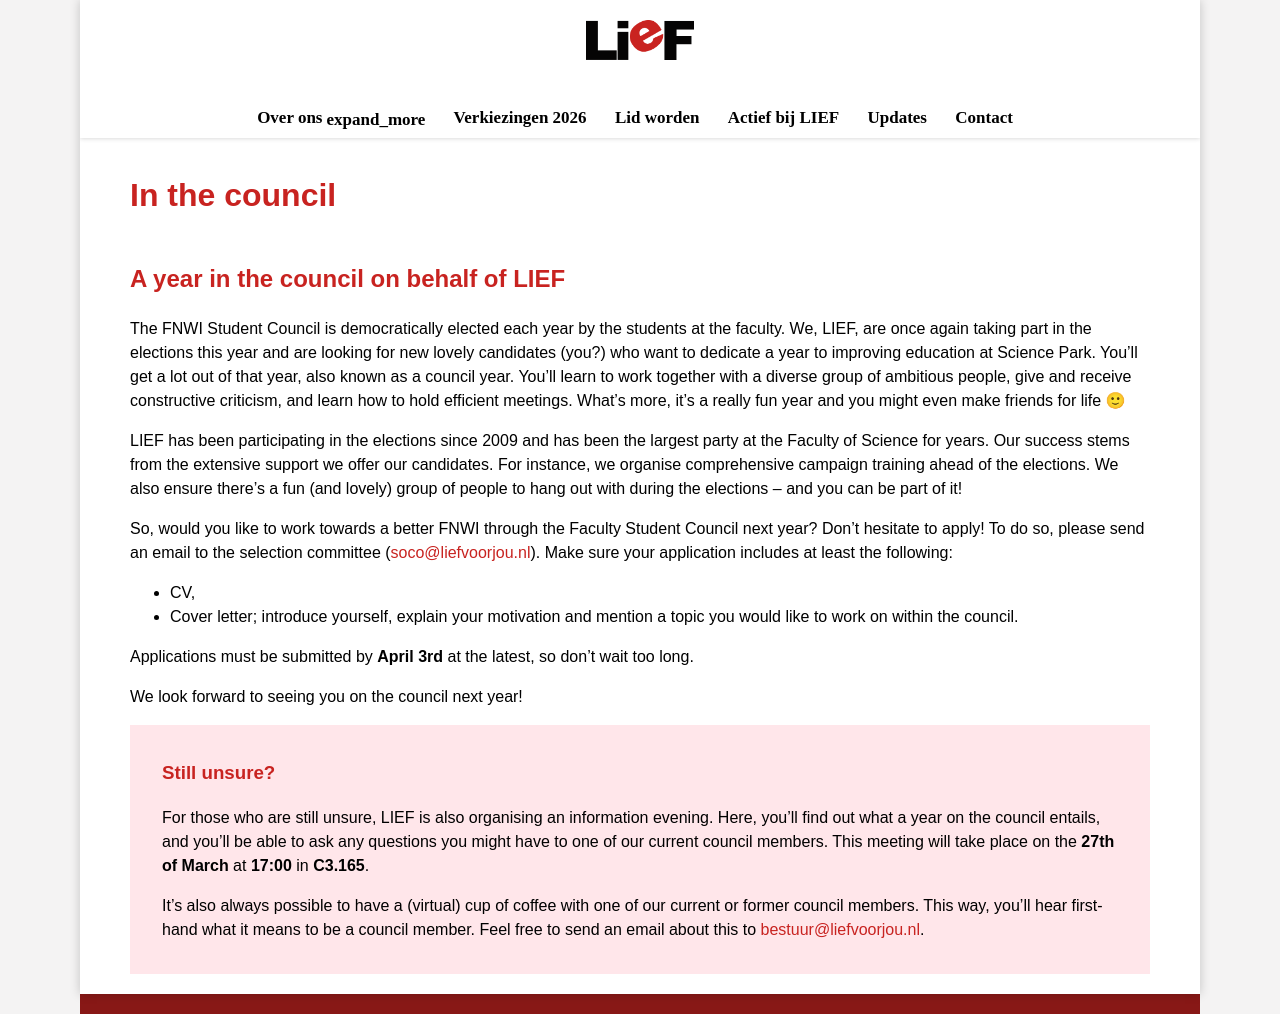

repository: liefnwi/liefnwi.github.io · page: en/about-us/in-the-council.html · generator: jekyll

---
layout: multicolumn
title: In the council
prepend_title: true
---
<div markdown="block">
## A year in the council on behalf of LIEF

The FNWI Student Council is democratically elected each year by the students at the faculty. We, LIEF, are once again taking part in the elections this year and are looking for new lovely candidates (you?) who want to dedicate a year to improving education at Science Park. You’ll get a lot out of that year, also known as a council year. You’ll learn to work together with a diverse group of ambitious people, give and receive constructive criticism, and learn how to hold efficient meetings. What’s more, it’s a really fun year and you might even make friends for life 🙂

LIEF has been participating in the elections since 2009 and has been the largest party at the Faculty of Science for years. Our success stems from the extensive support we offer our candidates. For instance, we organise comprehensive campaign training ahead of the elections. We also ensure there’s a fun (and lovely) group of people to hang out with during the elections – and you can be part of it!

So, would you like to work towards a better FNWI through the Faculty Student Council next year? Don’t hesitate to apply! To do so, please send an email to the selection committee ([soco@liefvoorjou.nl](mailto:soco@liefvoorjou.nl)). Make sure your application includes at least the following:
 - CV,
 - Cover letter; introduce yourself, explain your motivation and mention a topic you would like to work on within the council.

Applications must be submitted by **April 3rd** at the latest, so don’t wait too long.

<!-- All you need to do is send an email to the applications committee ([soco@liefvoorjou.nl](mailto:soco@liefvoorjou.nl)) and they will schedule an interview with you. -->
We look forward to seeing you on the council next year!

<div class="note" markdown="block">
### Still unsure?
<!-- A year is, of course, a long time, and dedicating a whole year to the student council is no small matter. [This page](https://studentenraad.nl/fnwi/wat-is-de-raad/) briefly explains what the FSR does. You can find more information about what LIEF can do for you [here](/actief-bij-lief).
-->
For those who are still unsure, LIEF is also organising an information evening. Here, you’ll find out what a year on the council entails, and you’ll be able to ask any questions you might have to one of our current council members. This meeting will take place on the **27th of March** at **17:00** in **C3.165**.

It’s also always possible to have a (virtual) cup of coffee with one of our current or former council members. This way, you’ll hear first-hand what it means to be a council member. Feel free to send an email about this to [bestuur@liefvoorjou.nl](mailto:bestuur@liefvoorjou.nl).
 
</div>

<!-- TODO verhalen uit de raad -->
